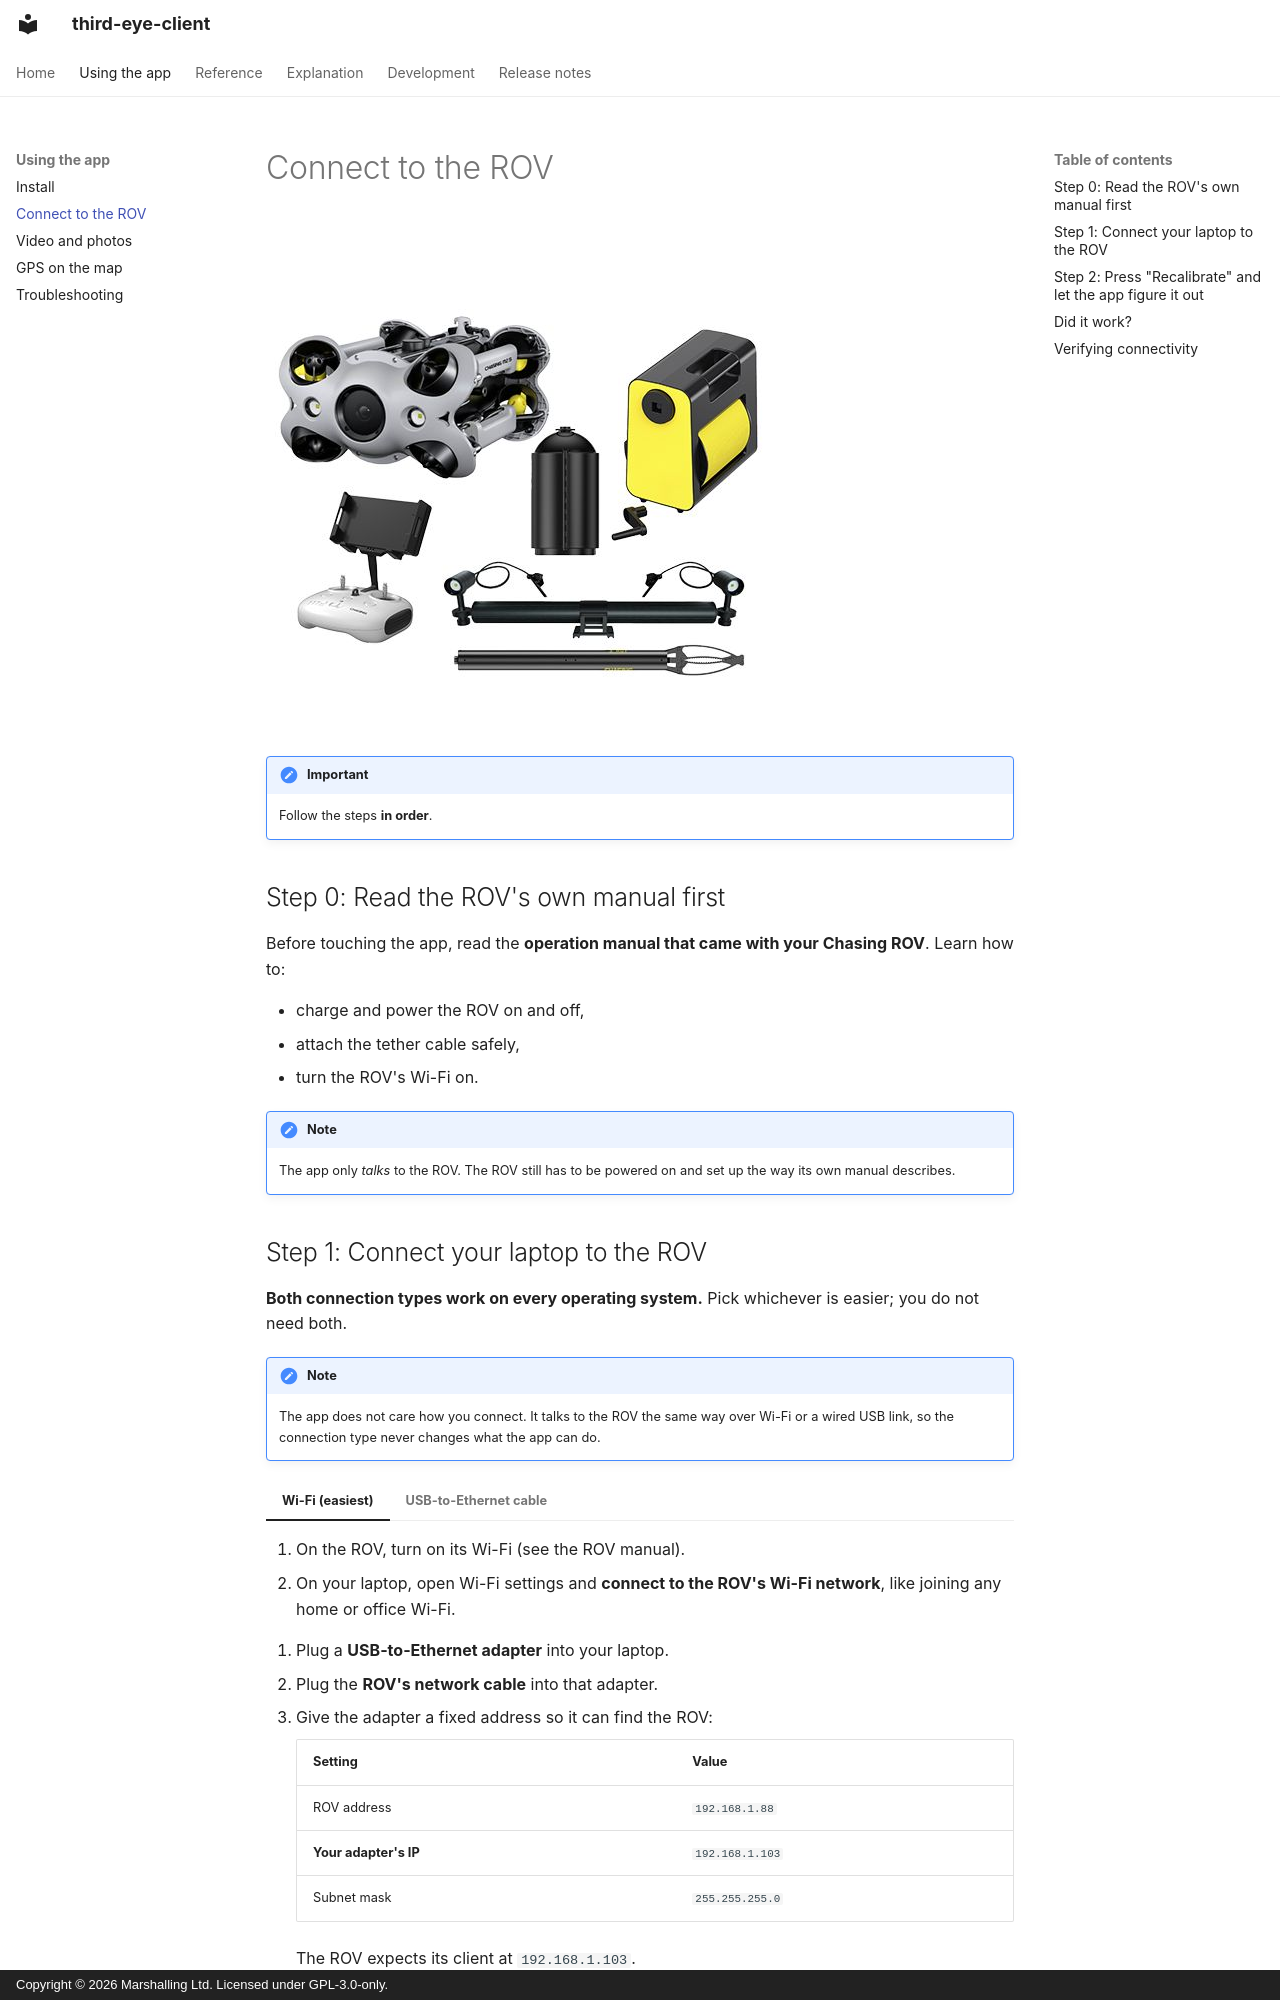

repository: marshalling-ltd/third-eye-client · page: guide/connect/index.html · generator: mkdocs · copyright: Copyright © 2026 Marshalling Ltd. Licensed under GPL-3.0-only.

# Connect to the ROV

![Chasing M2S ROV](../assets/chasing-m2s.jpg)

!!! important
    Follow the steps **in order**.

## Step 0: Read the ROV's own manual first

Before touching the app, read the **operation manual that came with your Chasing ROV**. Learn how to:

- charge and power the ROV on and off,
- attach the tether cable safely,
- turn the ROV's Wi-Fi on.

!!! note
    The app only *talks* to the ROV. The ROV still has to be powered on and set up the way its own manual describes.
